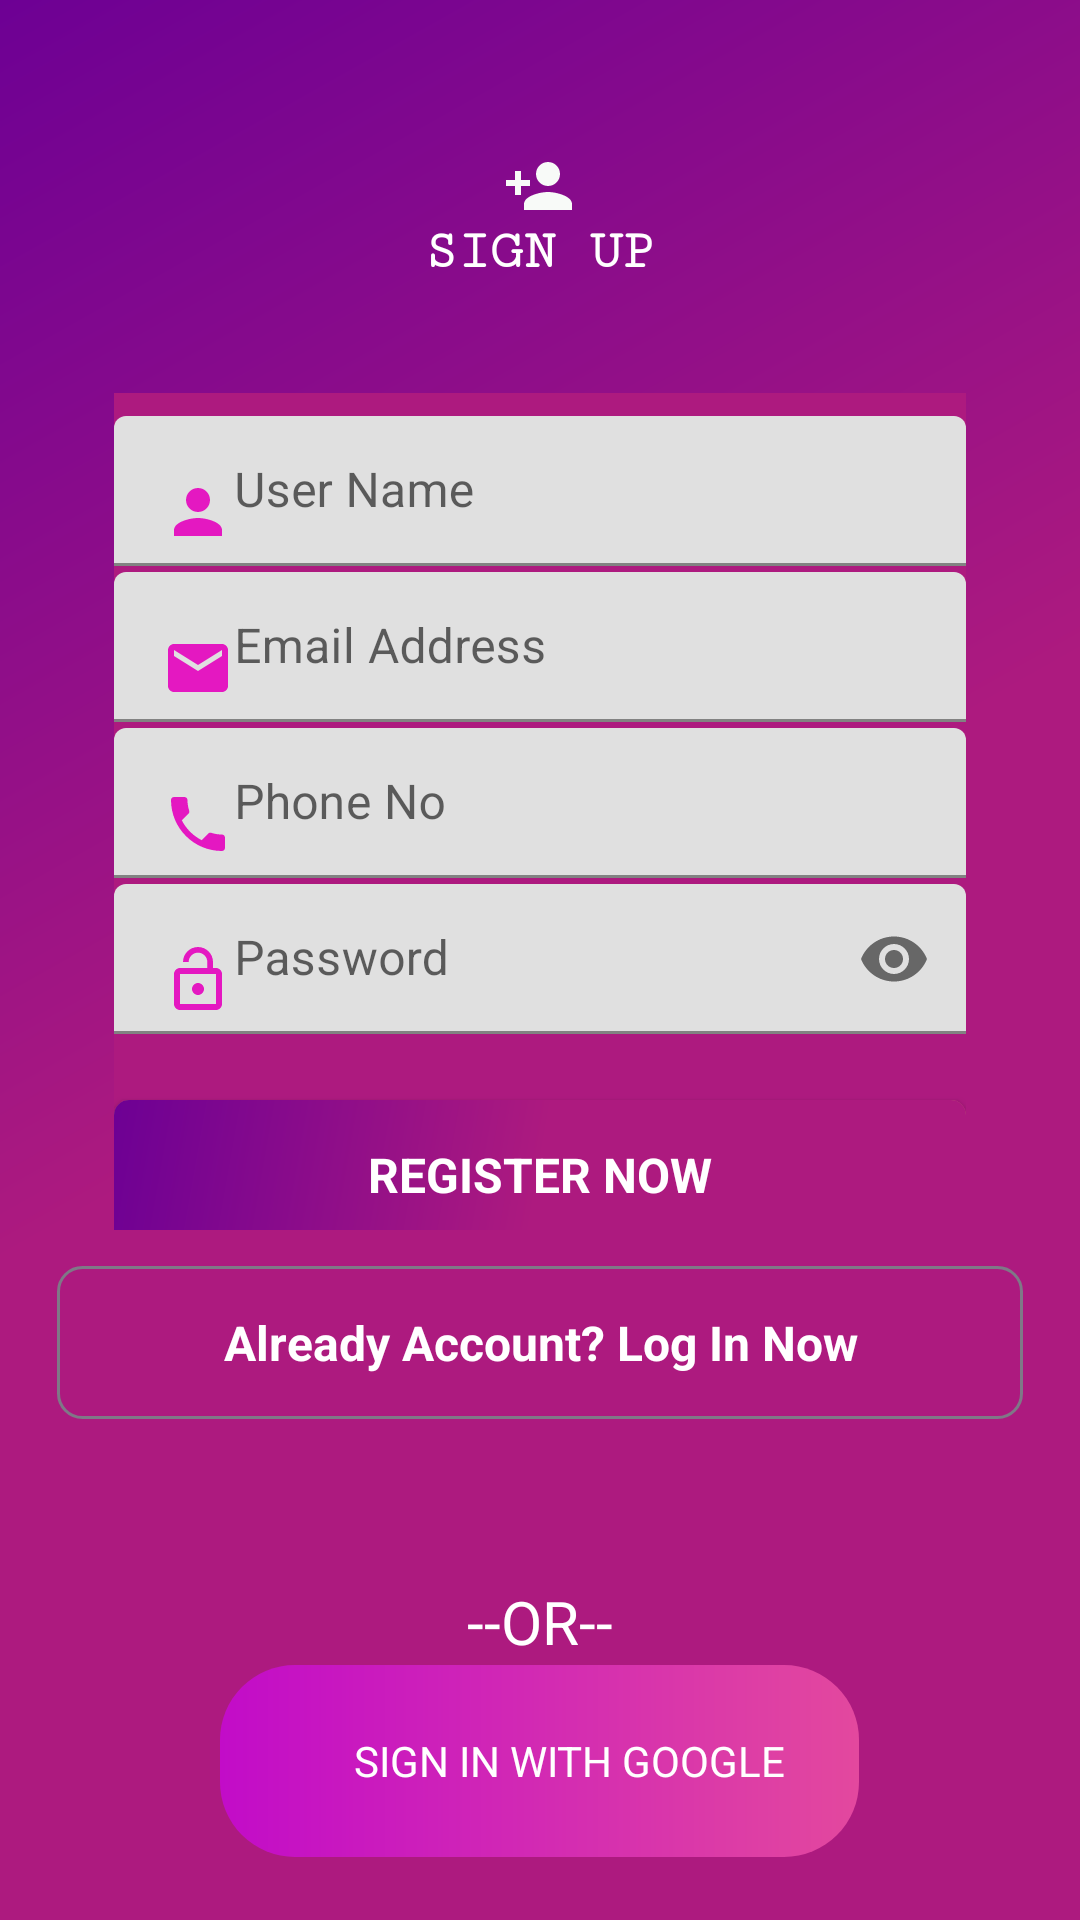

Write the Android layout XML for this screen, with the resource values it uses.
<!-- AndroidManifest.xml: application theme Theme.RentHubApp -->
<!-- res/layout/activity_sign_up.xml -->
<?xml version="1.0" encoding="utf-8"?>
<LinearLayout xmlns:android="http://schemas.android.com/apk/res/android"
    xmlns:app="http://schemas.android.com/apk/res-auto"
    xmlns:tools="http://schemas.android.com/tools"
    android:layout_width="match_parent"
    android:layout_height="match_parent"
    android:background="@drawable/bg_gradient"
    android:orientation="vertical"
    tools:context=".signUp">

    <TextView
        android:id="@+id/logo"
        android:layout_width="wrap_content"
        android:layout_height="wrap_content"
        android:layout_gravity="center"
        android:layout_marginTop="50dp"
        android:layout_marginBottom="12dp"
        android:fontFamily="serif-monospace"
        android:gravity="center"
        android:text="SIGN UP"
        android:textColor="@color/colorAccent"
        android:textSize="18sp"
        android:textStyle="bold"

        app:drawableTopCompat="@drawable/ic_signup" />

    <LinearLayout
        android:id="@+id/linearLayout"
        android:layout_width="match_parent"
        android:layout_height="279dp"
        android:layout_gravity="center"
        android:layout_marginHorizontal="38dp"
        android:layout_marginTop="25dp"
        android:background="@color/colorPrimaryDark"
        android:gravity="center"
        android:orientation="vertical">

        <com.google.android.material.textfield.TextInputLayout
            android:layout_width="match_parent"
            android:layout_height="wrap_content"
            android:layout_marginTop="14dp">

            <EditText
                android:id="@+id/userName"
                android:layout_width="match_parent"
                android:layout_height="50dp"
                android:drawableStart="@drawable/ic_user"
                android:hint="User Name"
                android:inputType="text" />

        </com.google.android.material.textfield.TextInputLayout>

        <com.google.android.material.textfield.TextInputLayout
            android:layout_width="match_parent"
            android:layout_height="wrap_content"
            android:layout_marginTop="2dp">

            <EditText
                android:id="@+id/emailAddress"
                android:layout_width="match_parent"
                android:layout_height="50dp"
                android:drawableStart="@drawable/ic_email"
                android:hint="Email Address"
                android:inputType="textEmailAddress" />
        </com.google.android.material.textfield.TextInputLayout>

        <com.google.android.material.textfield.TextInputLayout
            android:layout_width="match_parent"
            android:layout_height="wrap_content"
            android:layout_marginTop="2dp">

            <EditText
                android:id="@+id/userPhone"
                android:layout_width="match_parent"
                android:layout_height="50dp"
                android:drawableStart="@drawable/ic_phone"
                android:hint="Phone No"
                android:inputType="phone" />

        </com.google.android.material.textfield.TextInputLayout>

        <com.google.android.material.textfield.TextInputLayout
            android:layout_width="match_parent"
            android:layout_height="wrap_content"
            android:layout_marginTop="2dp"
            app:passwordToggleEnabled="true">

            <EditText
                android:id="@+id/userPassword"
                android:layout_width="match_parent"
                android:layout_height="50dp"
                android:drawableStart="@drawable/ic_lock"
                android:hint="Password"
                android:inputType="textPassword" />
        </com.google.android.material.textfield.TextInputLayout>

        <androidx.cardview.widget.CardView
            android:layout_width="match_parent"
            android:layout_height="50dp"
            android:layout_marginTop="22dp"
            app:cardBackgroundColor="#C68266"
            app:cardCornerRadius="5dp">

            <TextView
                android:id="@+id/tv_register"
                android:layout_width="match_parent"
                android:layout_height="match_parent"
                android:background="@drawable/bg_gradient"
                android:clickable="true"
                android:focusable="true"
                android:gravity="center"
                android:onClick="RentHub"
                android:text="REGISTER NOW"
                android:textColor="@color/colorAccent"
                android:textSize="16sp"
                android:textStyle="bold" />
        </androidx.cardview.widget.CardView>

    </LinearLayout>

    <TextView
        android:id="@+id/tv_login"
        android:layout_width="322dp"
        android:layout_height="51dp"
        android:background="@drawable/button8"
        android:clickable="true"
        android:focusable="true"
        android:gravity="center"
        android:layout_marginTop="12dp"
        android:layout_gravity="center"
        android:text="@string/already_account_log_in_now"
        android:textColor="@color/white"
        android:textSize="16sp"
        android:textStyle="bold"/>
    <ProgressBar
        android:id="@+id/progressBar"
        android:layout_width="wrap_content"
        android:layout_height="wrap_content"
        android:layout_marginTop="2dp"
        android:visibility="invisible"
        android:layout_gravity="center"
        />

    <TextView
        android:id="@+id/tv_OR"
        android:layout_width="wrap_content"
        android:layout_height="wrap_content"
        android:layout_gravity="center"
        android:layout_marginTop="4dp"
        android:layout_marginBottom="1dp"
        android:gravity="center"
        android:text="@string/or"
        android:textColor="@color/white"
        android:textSize="20sp" />

    <TextView
        android:id="@+id/btnGoogleSignUp"
        android:layout_width="213dp"
        android:layout_height="64dp"
        android:layout_gravity="center"
        android:paddingStart="20dp"
        android:background="@drawable/button"
        android:drawableStart="@drawable/googleg_standard_color_18"
        android:gravity="center"
        android:text="SIGN IN WITH GOOGLE"
        android:textColor="@color/white" />
</LinearLayout>
<!-- resources referenced by this layout -->
<resources>
  <color name="colorAccent">#ffffff</color>
  <color name="colorPrimaryDark">#ad1a7f</color>
  <color name="white">#FFFFFFFF</color>
  <!-- drawable bg_gradient (drawable) -->
  <?xml version="1.0" encoding="utf-8"?>
  <shape xmlns:android="http://schemas.android.com/apk/res/android"
      android:shape="rectangle">
      <gradient
          android:angle="135"
          android:centerColor="@color/newcolor1"
          android:endColor="@color/newcolor2"
          android:startColor="@color/newcolor1"
          android:type="linear" />
  
      <corners android:radius="0dp" />
  </shape>
  <!-- drawable button (drawable) -->
  <?xml version="1.0" encoding="utf-8"?>
  <shape xmlns:android="http://schemas.android.com/apk/res/android"
      android:shape="rectangle">
      <corners android:radius="25dp" />
      <gradient android:angle="360"
          android:endColor="#E3489E"
          android:startColor="#C20CC8" />
  </shape>
  <!-- drawable ic_email (drawable) -->
  <vector android:height="24dp" android:tint="#E418C1"
      android:viewportHeight="24" android:viewportWidth="24"
      android:width="24dp" xmlns:android="http://schemas.android.com/apk/res/android">
      <path android:fillColor="#E418C1" android:pathData="M20,4L4,4c-1.1,0 -1.99,0.9 -1.99,2L2,18c0,1.1 0.9,2 2,2h16c1.1,0 2,-0.9 2,-2L22,6c0,-1.1 -0.9,-2 -2,-2zM20,8l-8,5 -8,-5L4,6l8,5 8,-5v2z"/>
  </vector>
  <!-- drawable ic_lock (drawable) -->
  <vector android:height="24dp" android:tint="#E418C1"
      android:viewportHeight="24" android:viewportWidth="24"
      android:width="24dp" xmlns:android="http://schemas.android.com/apk/res/android">
      <path android:fillColor="#E418C1" android:pathData="M12,17c1.1,0 2,-0.9 2,-2s-0.9,-2 -2,-2 -2,0.9 -2,2 0.9,2 2,2zM18,8h-1L17,6c0,-2.76 -2.24,-5 -5,-5S7,3.24 7,6h1.9c0,-1.71 1.39,-3.1 3.1,-3.1 1.71,0 3.1,1.39 3.1,3.1v2L6,8c-1.1,0 -2,0.9 -2,2v10c0,1.1 0.9,2 2,2h12c1.1,0 2,-0.9 2,-2L20,10c0,-1.1 -0.9,-2 -2,-2zM18,20L6,20L6,10h12v10z"/>
  </vector>
  <!-- drawable ic_signup (drawable) -->
  <vector android:height="24dp" android:tint="#F8FAF8"
      android:viewportHeight="24" android:viewportWidth="24"
      android:width="24dp" xmlns:android="http://schemas.android.com/apk/res/android">
      <path android:fillColor="@android:color/white" android:pathData="M15,12c2.21,0 4,-1.79 4,-4s-1.79,-4 -4,-4 -4,1.79 -4,4 1.79,4 4,4zM6,10L6,7L4,7v3L1,10v2h3v3h2v-3h3v-2L6,10zM15,14c-2.67,0 -8,1.34 -8,4v2h16v-2c0,-2.66 -5.33,-4 -8,-4z"/>
  </vector>
  <!-- drawable ic_user (drawable) -->
  <vector android:height="24dp" android:tint="#E418C1"
      android:viewportHeight="24" android:viewportWidth="24"
      android:width="24dp" xmlns:android="http://schemas.android.com/apk/res/android">
      <path android:fillColor="@android:color/white" android:pathData="M12,12c2.21,0 4,-1.79 4,-4s-1.79,-4 -4,-4 -4,1.79 -4,4 1.79,4 4,4zM12,14c-2.67,0 -8,1.34 -8,4v2h16v-2c0,-2.66 -5.33,-4 -8,-4z"/>
  </vector>
  <string name="already_account_log_in_now">Already Account? Log In Now</string>
  <string name="or">--OR--</string>
  <style name="Theme.RentHubApp" parent="Theme.MaterialComponents.DayNight.NoActionBar">
          
          <item name="colorPrimaryVariant">@color/colorPrimaryDark</item>
          <item name="colorOnPrimary">@color/colorPrimaryDark</item>
          
          <item name="colorSecondary">@color/teal_200</item>
          <item name="colorSecondaryVariant">@color/teal_700</item>
          <item name="colorOnSecondary">@color/black</item>
          
          <item name="android:statusBarColor" tools:targetApi="l">@color/colorPrimaryDark</item>
          
      </style>
  <color name="newcolor1">#ad1a7f</color>
  <color name="newcolor2">#6d0094</color>
  <color name="teal_200">#FF03DAC5</color>
  <color name="teal_700">#FF018786</color>
  <color name="black">#FF000000</color>
</resources>
